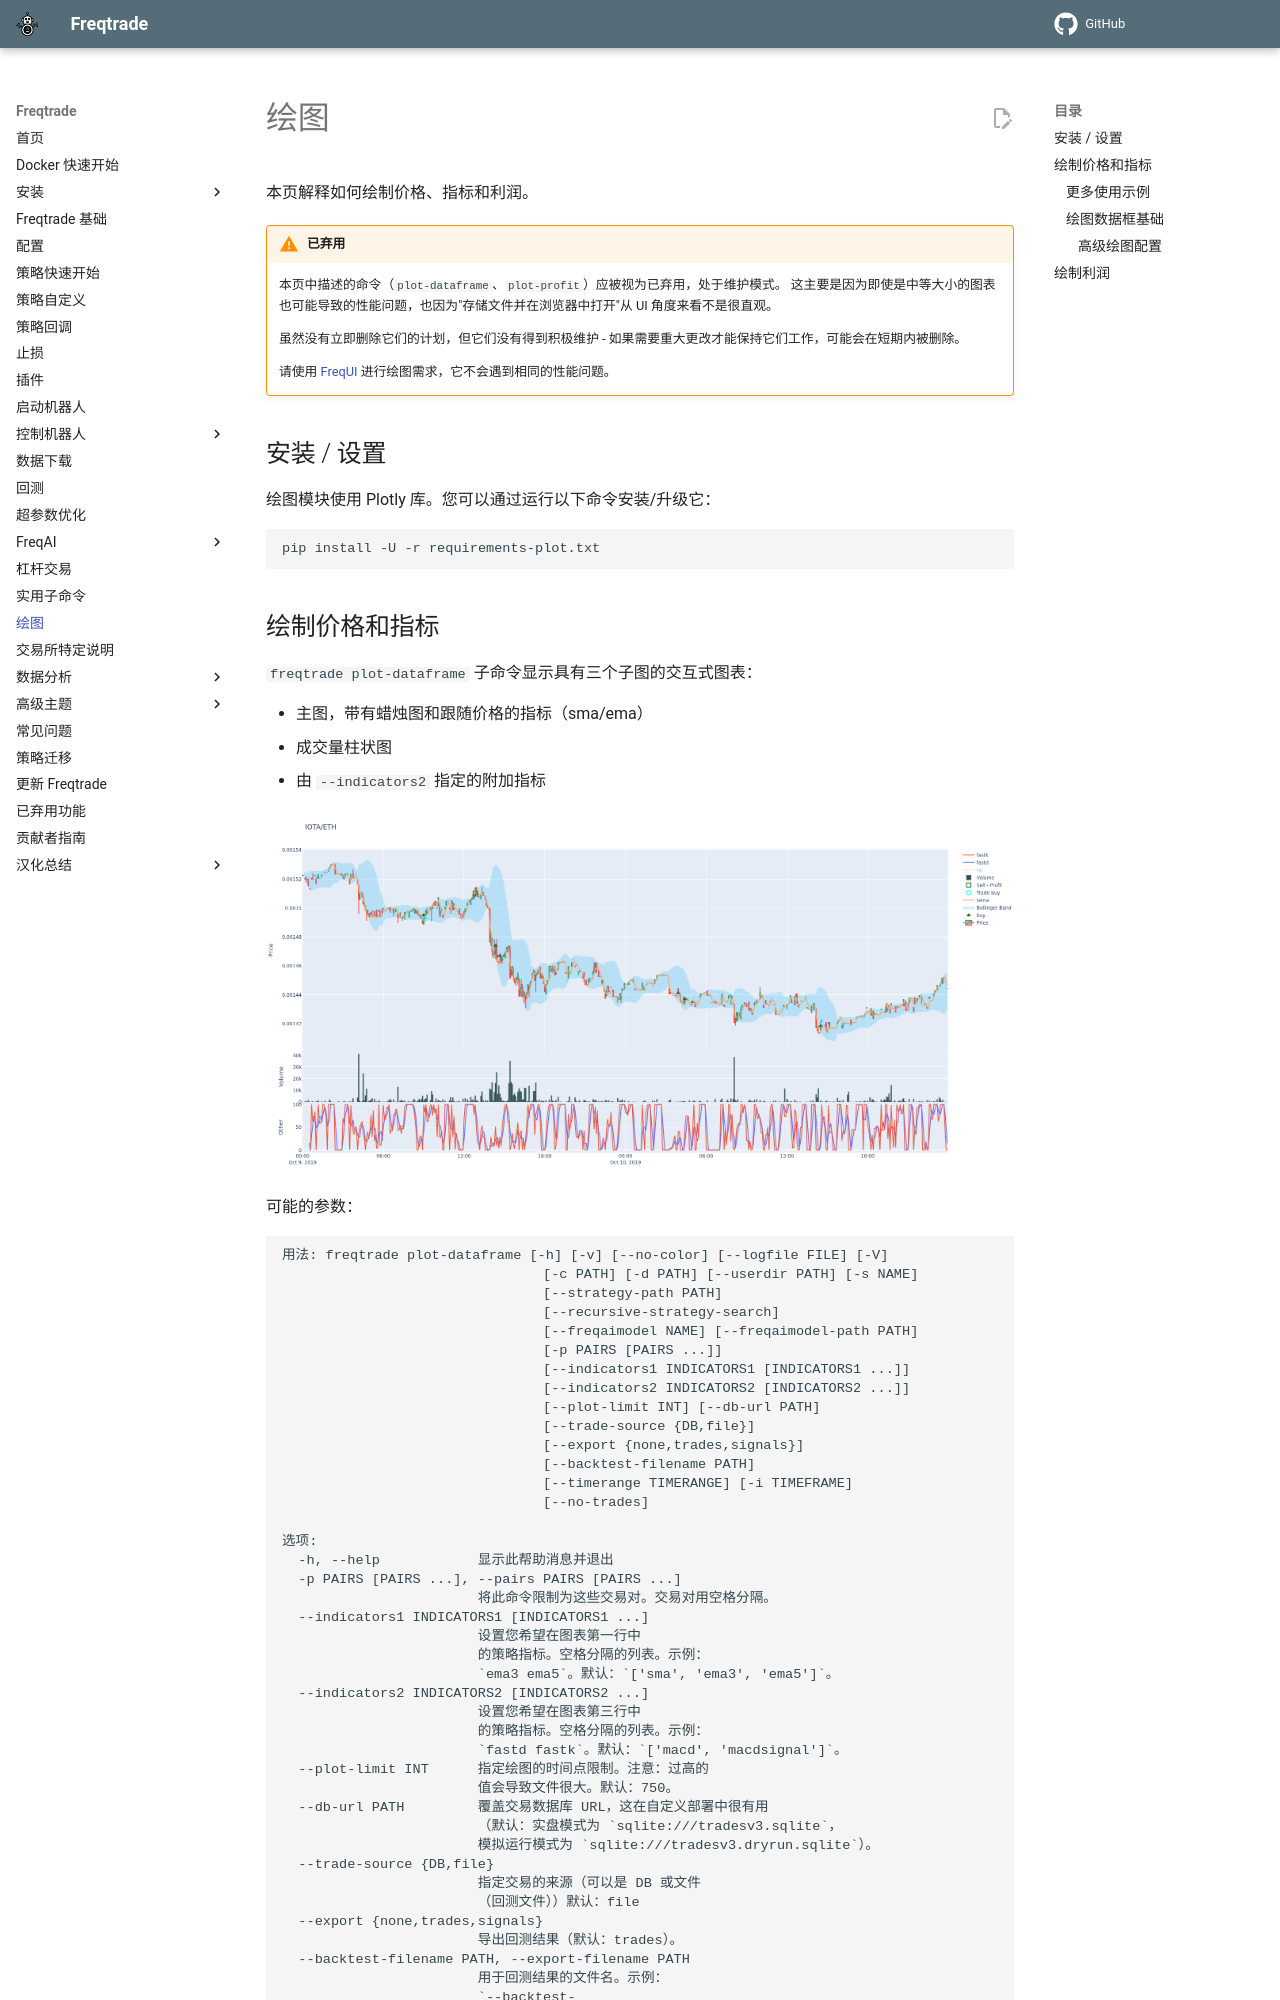

repository: brinsec/freqtrade · page: plotting/index.html · generator: mkdocs

# 绘图

本页解释如何绘制价格、指标和利润。

!!! Warning "已弃用"
    本页中描述的命令（`plot-dataframe`、`plot-profit`）应被视为已弃用，处于维护模式。
    这主要是因为即使是中等大小的图表也可能导致的性能问题，也因为"存储文件并在浏览器中打开"从 UI 角度来看不是很直观。

    虽然没有立即删除它们的计划，但它们没有得到积极维护 - 如果需要重大更改才能保持它们工作，可能会在短期内被删除。
    
    请使用 [FreqUI](freq-ui.md) 进行绘图需求，它不会遇到相同的性能问题。

## 安装 / 设置

绘图模块使用 Plotly 库。您可以通过运行以下命令安装/升级它：

``` bash
pip install -U -r requirements-plot.txt
```

## 绘制价格和指标

`freqtrade plot-dataframe` 子命令显示具有三个子图的交互式图表：

* 主图，带有蜡烛图和跟随价格的指标（sma/ema）
* 成交量柱状图
* 由 `--indicators2` 指定的附加指标

![plot-dataframe](assets/plot-dataframe.png)

可能的参数：

--8<-- "commands/plot-dataframe.md"

示例：

``` bash
freqtrade plot-dataframe -p BTC/ETH --strategy AwesomeStrategy
```

`-p/--pairs` 参数可用于指定您想要绘制的交易对。

!!! Note "注意"
    `freqtrade plot-dataframe` 子命令为每个交易对生成一个绘图文件。

指定自定义指标。
对主图使用 `--indicators1`，对下面的子图使用 `--indicators2`（如果值与价格范围不同）。

``` bash
freqtrade plot-dataframe --strategy AwesomeStrategy -p BTC/ETH --indicators1 sma ema --indicators2 macd
```
